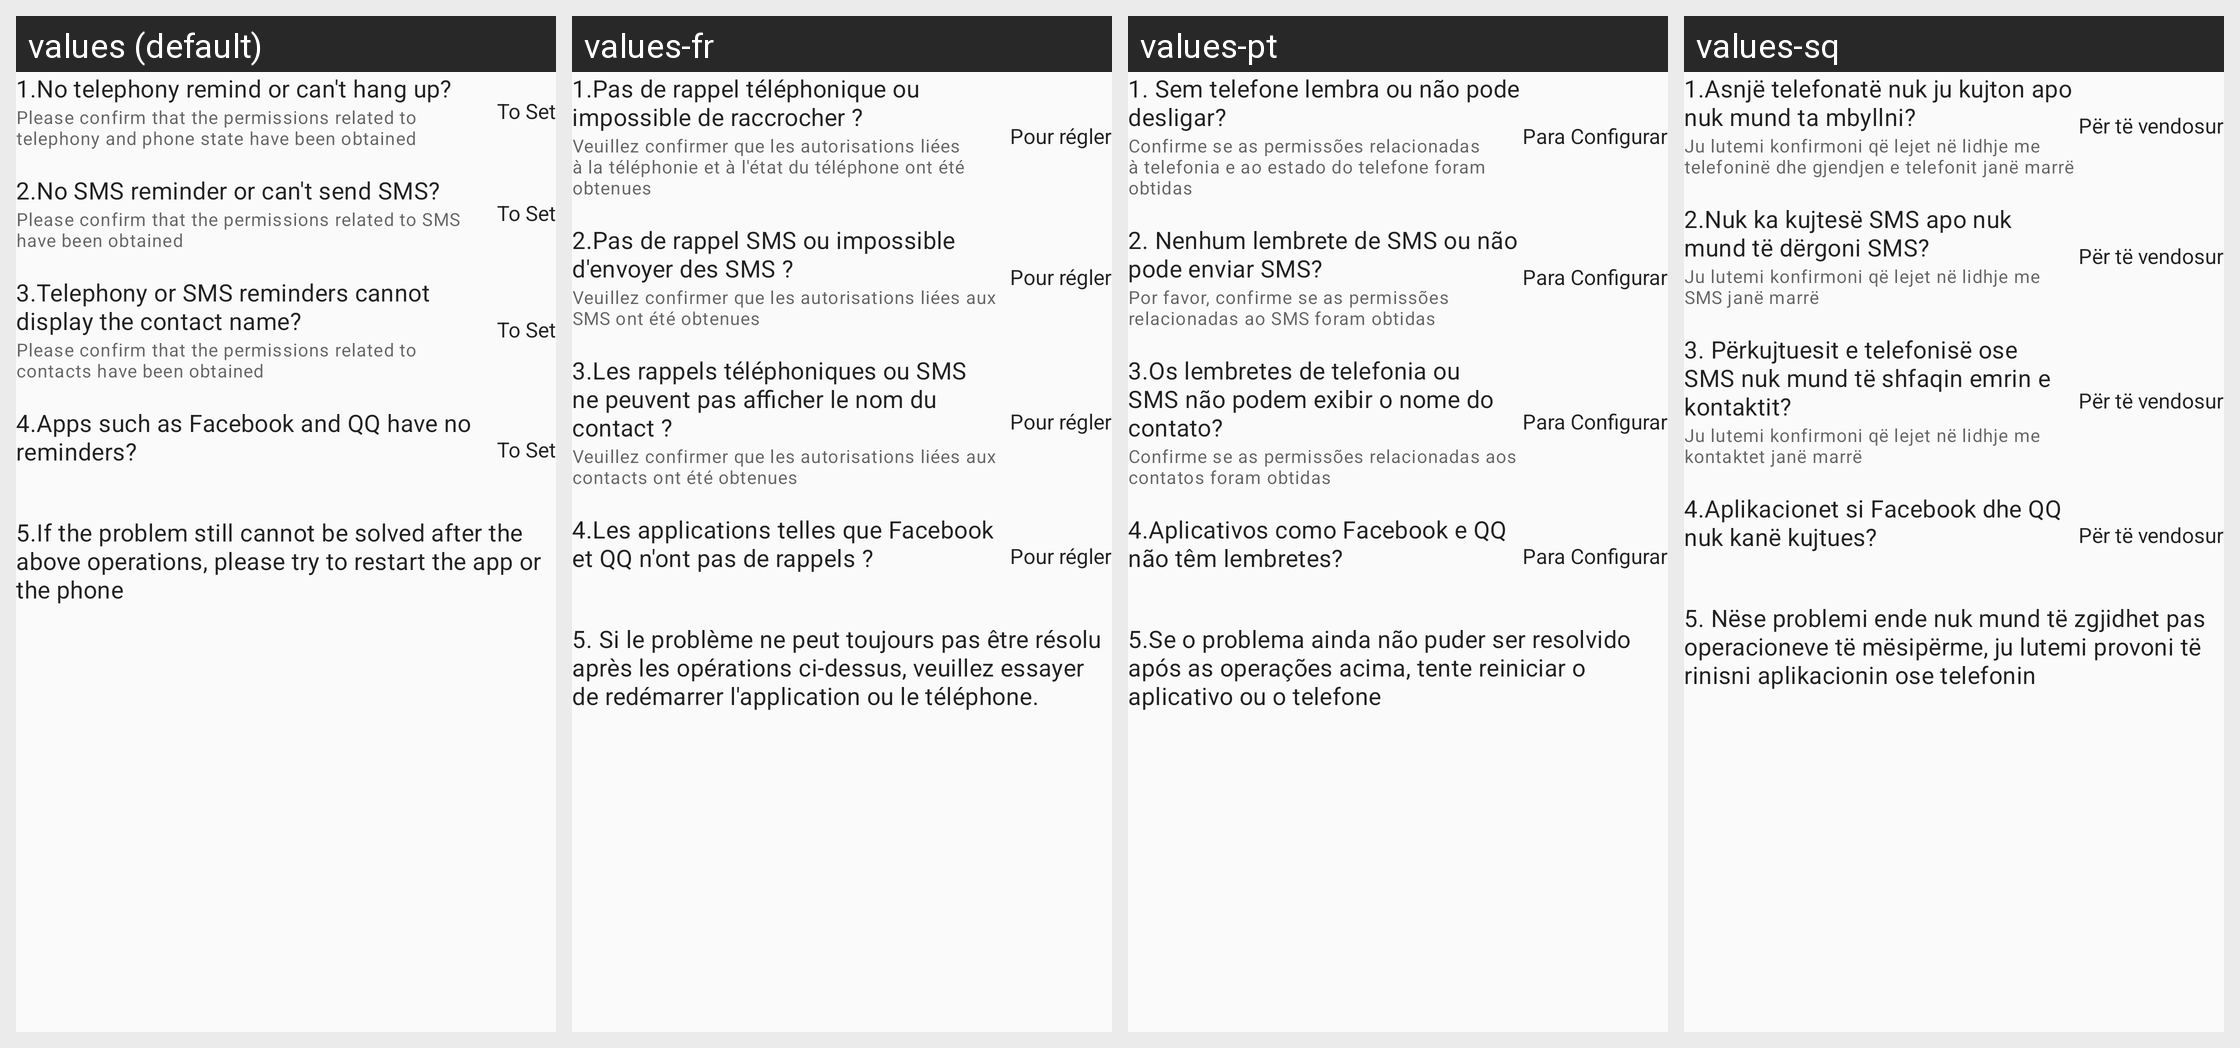

Locale-by-locale string values for the Android screen shown in this grid:
Android screen res/layout/fragment_notification_help.xml rendered under 4 locales, left to right: values (default), values-fr, values-pt, values-sq. Device: Nexus 5 (rendered at 1080×1920; each locale shown at half size, 540×960, under a caption strip naming it); theme Theme.FitCloudPro.
Other locales in the repository, not shown: values-af, values-am, values-ar, values-as, values-az, values-be, values-bg, values-bn, values-bs, values-ca, values-cs, values-cs-rCZ, values-da, values-da-rDK, values-de, values-el, values-en, values-en-rGB, values-es, values-es-rES, values-es-rUS, values-et, values-eu, values-fa, values-fi, values-fi-rFI, values-fr-rCA, values-gl, values-gu, values-hi, values-hi-rIN, values-hr, values-hr-rHR, values-hu, values-hu-rHU, values-hy, values-in, values-is, values-it, values-iw, values-iw-rIL, values-ja, values-ja-rJP, values-ka, values-kk, values-km, values-kn, values-ko, values-ky, values-lo, values-lt, values-lv, values-mk, values-ml, values-mn, values-mr, values-ms, values-my, values-nb, values-ne, values-nl, values-or, values-pa, values-pl, values-pt-rBR, values-pt-rPT, values-ro, values-ru, values-si, values-sk, values-sk-rSK, values-sl, values-sr, values-sv, values-sv-rSE, values-sw, values-ta, values-te, values-th, values-th-rTH, values-tl, values-tr, values-tr-rTR, values-uk, values-uk-rUA, values-ur, values-uz, values-vi, values-vi-rVN, values-zh, values-zh-rCN, values-zh-rHK, values-zh-rTW, values-zu.
Strings drawn on this screen, with the default value and each locale's value (text and hints the layout hard-codes, and strings that could not be matched under every locale, appear in the picture but are not listed):

ds_notification_help_title1
  values: 1.No telephony remind or can't hang up?
  values-fr: 1.Pas de rappel téléphonique ou impossible de raccrocher ?
  values-pt: 1. Sem telefone lembra ou não pode desligar?
  values-sq: 1.Asnjë telefonatë nuk ju kujton apo nuk mund ta mbyllni?

ds_notification_help_des1
  values: Please confirm that the permissions related to telephony and phone state have been obtained
  values-fr: Veuillez confirmer que les autorisations liées à la téléphonie et à l'état du téléphone ont été obtenues
  values-pt: Confirme se as permissões relacionadas à telefonia e ao estado do telefone foram obtidas
  values-sq: Ju lutemi konfirmoni që lejet në lidhje me telefoninë dhe gjendjen e telefonit janë marrë

action_to_set
  values: To Set
  values-fr: Pour régler
  values-pt: Para Configurar
  values-sq: Për të vendosur

ds_notification_help_title2
  values: 2.No SMS reminder or can't send SMS?
  values-fr: 2.Pas de rappel SMS ou impossible d'envoyer des SMS ?
  values-pt: 2. Nenhum lembrete de SMS ou não pode enviar SMS?
  values-sq: 2.Nuk ka kujtesë SMS apo nuk mund të dërgoni SMS?

ds_notification_help_des2
  values: Please confirm that the permissions related to SMS have been obtained
  values-fr: Veuillez confirmer que les autorisations liées aux SMS ont été obtenues
  values-pt: Por favor, confirme se as permissões relacionadas ao SMS foram obtidas
  values-sq: Ju lutemi konfirmoni që lejet në lidhje me SMS janë marrë

ds_notification_help_title3
  values: 3.Telephony or SMS reminders cannot display the contact name?
  values-fr: 3.Les rappels téléphoniques ou SMS ne peuvent pas afficher le nom du contact ?
  values-pt: 3.Os lembretes de telefonia ou SMS não podem exibir o nome do contato?
  values-sq: 3. Përkujtuesit e telefonisë ose SMS nuk mund të shfaqin emrin e kontaktit?

ds_notification_help_des3
  values: Please confirm that the permissions related to contacts have been obtained
  values-fr: Veuillez confirmer que les autorisations liées aux contacts ont été obtenues
  values-pt: Confirme se as permissões relacionadas aos contatos foram obtidas
  values-sq: Ju lutemi konfirmoni që lejet në lidhje me kontaktet janë marrë

ds_notification_help_title4
  values: 4.Apps such as Facebook and QQ have no reminders?
  values-fr: 4.Les applications telles que Facebook et QQ n'ont pas de rappels ?
  values-pt: 4.Aplicativos como Facebook e QQ não têm lembretes?
  values-sq: 4.Aplikacionet si Facebook dhe QQ nuk kanë kujtues?

ds_notification_help_title5
  values: 5.If the problem still cannot be solved after the above operations, please try to restart the app or the phone
  values-fr: 5. Si le problème ne peut toujours pas être résolu après les opérations ci-dessus, veuillez essayer de redémarrer l'application ou le téléphone.
  values-pt: 5.Se o problema ainda não puder ser resolvido após as operações acima, tente reiniciar o aplicativo ou o telefone
  values-sq: 5. Nëse problemi ende nuk mund të zgjidhet pas operacioneve të mësipërme, ju lutemi provoni të rinisni aplikacionin ose telefonin
